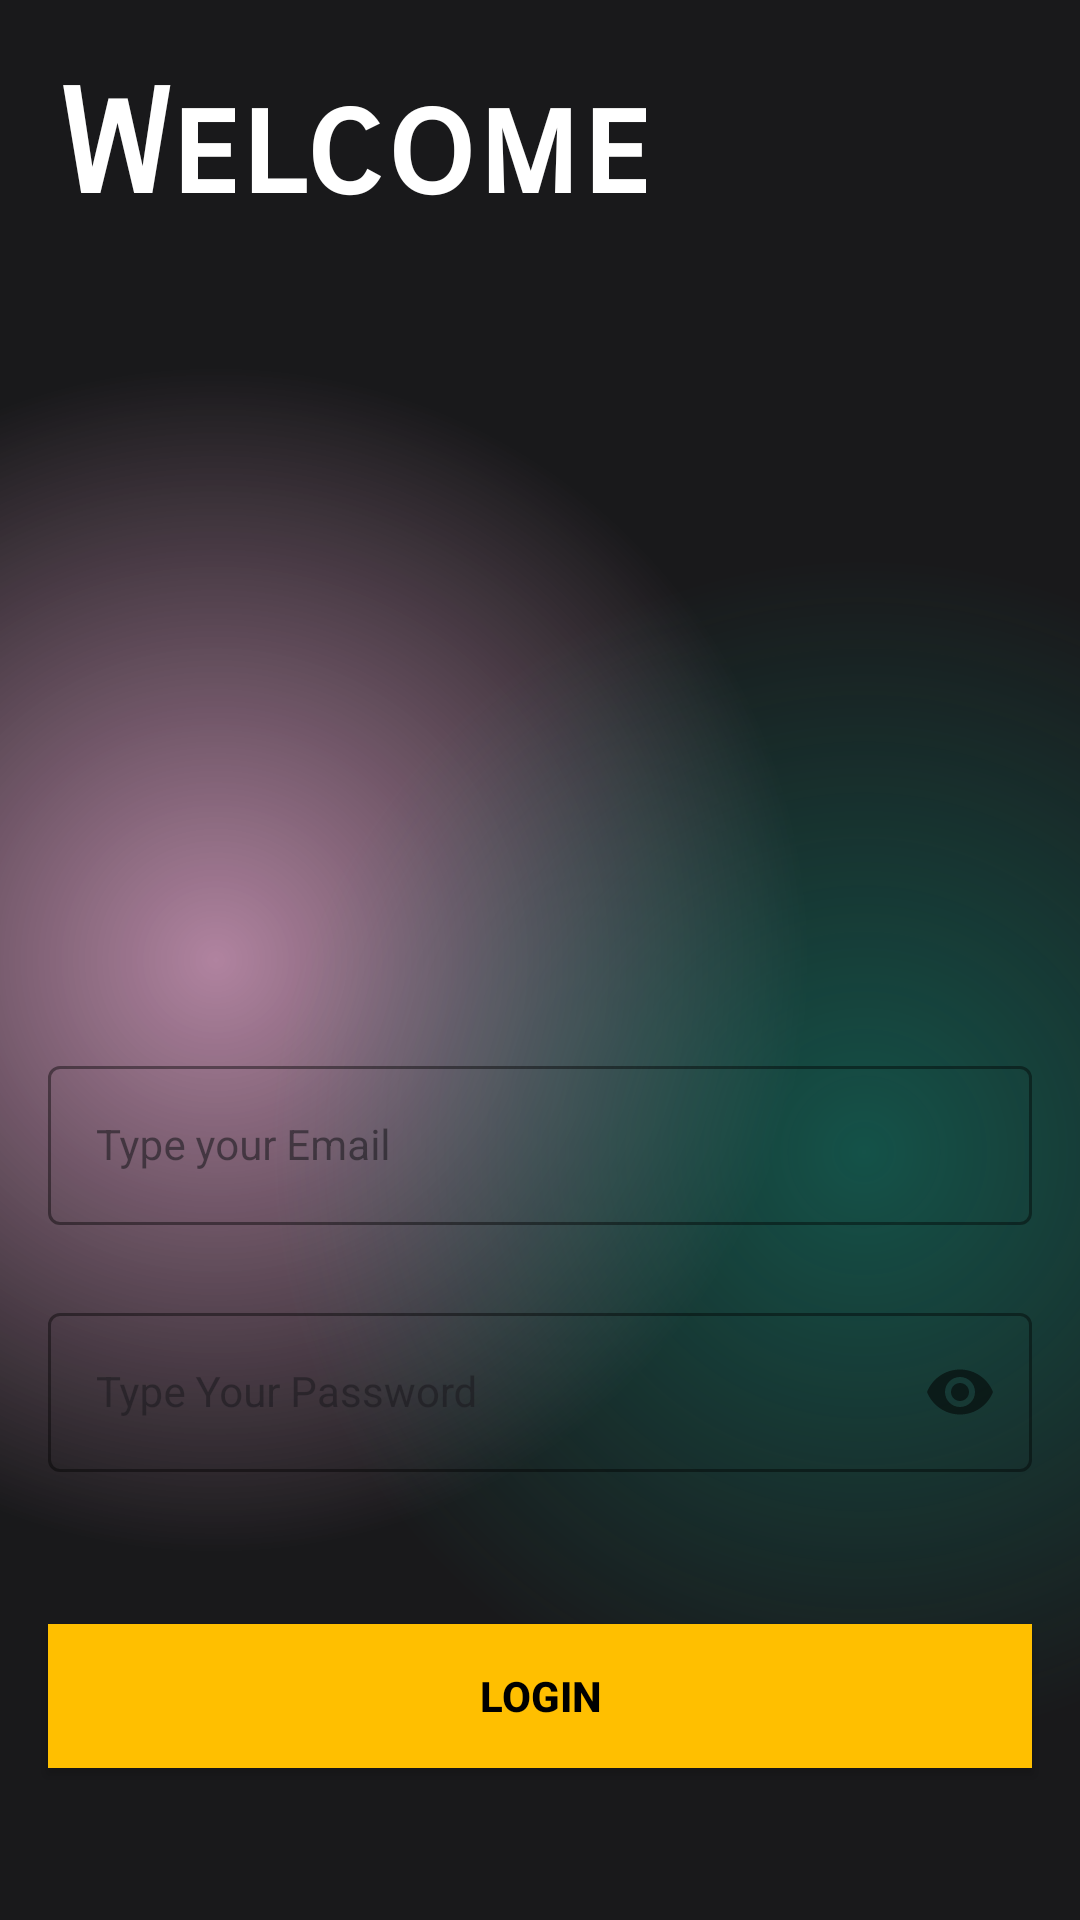

This screen was rendered from an Android layout file. Write that file and the resources it references.
<!-- AndroidManifest.xml: application theme Theme.Whattowatch -->
<!-- res/layout/activity_login.xml -->
<?xml version="1.0" encoding="utf-8"?>
<androidx.constraintlayout.widget.ConstraintLayout xmlns:android="http://schemas.android.com/apk/res/android"
    xmlns:app="http://schemas.android.com/apk/res-auto"
    xmlns:tools="http://schemas.android.com/tools"
    android:layout_width="match_parent"
    android:layout_height="match_parent"
    android:background="@drawable/gradient_color_background"
    tools:context=".LoginActivity">

    <TextView
        android:id="@+id/heading1"
        android:layout_width="0dp"
        android:layout_height="wrap_content"
        android:layout_marginTop="16dp"
        android:padding="20dp"
        android:fontFamily="sans-serif-smallcaps"
        android:textStyle="bold"
        android:text="@string/welcome_string"
        android:textColor="@color/white"
        android:textSize="48sp"
        app:layout_constraintEnd_toEndOf="parent"
        app:layout_constraintStart_toStartOf="parent"
        />


    <com.google.android.material.textfield.TextInputLayout
        android:id="@+id/emailLayout"
        style="@style/LoginTextInputOuterFieldStyle"
        android:layout_width="match_parent"
        android:layout_height="wrap_content"
        android:layout_marginHorizontal="16dp"
        android:layout_marginTop="350dp"
        app:boxStrokeColor="@color/yellow"
        app:hintTextColor="@color/yellow"
        app:layout_constraintEnd_toEndOf="parent"
        app:layout_constraintHorizontal_bias="0.5"
        app:layout_constraintStart_toStartOf="parent"
        app:layout_constraintTop_toTopOf="parent">

        <com.google.android.material.textfield.TextInputEditText
            android:id="@+id/emailEt"
            style="@style/LoginTextInputInnerFieldStyle"
            android:layout_width="match_parent"
            android:layout_height="wrap_content"
            android:hint="Type your Email"
            android:inputType="textEmailAddress" />
    </com.google.android.material.textfield.TextInputLayout>

    <com.google.android.material.textfield.TextInputLayout
        android:id="@+id/passwordLayout"
        style="@style/LoginTextInputOuterFieldStyle"
        android:layout_width="match_parent"
        android:layout_height="wrap_content"
        android:layout_marginHorizontal="16dp"
        android:layout_marginTop="24dp"
        app:boxStrokeColor="@color/yellow"
        app:hintTextColor="@color/yellow"
        app:layout_constraintEnd_toEndOf="parent"
        app:layout_constraintHorizontal_bias="0.5"
        app:layout_constraintStart_toStartOf="parent"
        app:layout_constraintTop_toBottomOf="@id/emailLayout"
        app:passwordToggleEnabled="true">

        <com.google.android.material.textfield.TextInputEditText
            android:id="@+id/passET"
            style="@style/LoginTextInputInnerFieldStyle"
            android:layout_width="match_parent"
            android:layout_height="wrap_content"
            android:hint="Type Your Password"
            android:inputType="textPassword" />
    </com.google.android.material.textfield.TextInputLayout>

    <androidx.appcompat.widget.AppCompatButton
        android:id="@+id/button"
        android:layout_width="0dp"
        android:layout_height="wrap_content"
        android:layout_marginHorizontal="16dp"
        android:background="@color/yellow"
        android:text="@string/login_button"
        android:textColor="@color/black"
        android:textStyle="bold"
        app:layout_constraintBottom_toBottomOf="parent"
        app:layout_constraintEnd_toEndOf="parent"
        app:layout_constraintHorizontal_bias="0.5"
        app:layout_constraintStart_toStartOf="parent"
        app:layout_constraintTop_toBottomOf="@+id/passwordLayout" />

</androidx.constraintlayout.widget.ConstraintLayout>
<!-- resources referenced by this layout -->
<resources>
  <color name="black">#FF000000</color>
  <color name="white">#FFFFFFFF</color>
  <color name="yellow">#FFBF00</color>
  <!-- drawable gradient_color_background (drawable) -->
  <?xml version="1.0" encoding="utf-8"?>
  <layer-list xmlns:android="http://schemas.android.com/apk/res/android">
  <item>
      <shape>
          <gradient android:startColor="#997C3660"
              android:centerColor="#19191B"
              android:endColor="#19191B"
              android:type="radial"
              android:gradientRadius="110%p"
              android:centerX="0.2"/>
      </shape>
  </item>
      <item>
          <shape>
              <gradient android:startColor="#800F8A75"
                  android:centerColor="@android:color/transparent"
                  android:endColor="@android:color/transparent"
                  android:type="radial"
                  android:gradientRadius="110%p"
                  android:centerX="0.8"
                  android:centerY="0.6"/>
          </shape>
      </item>
  </layer-list>
  <string name="login_button">Login</string>
  <string name="welcome_string">Welcome</string>
  <style name="LoginTextInputInnerFieldStyle" parent="Widget.MaterialComponents.TextInputLayout.OutlinedBox">
          <item name="android:layout_width">match_parent</item>
          <item name="android:layout_height">wrap_content</item>
          <item name="android:textColor">@color/white</item>
          <item name="android:textColorHint">@color/white</item>
          <item name="android:maxLines">1</item>
          <item name="android:textSize">14sp</item>
          <item name="android:singleLine">true</item>
      </style>
  <style name="LoginTextInputOuterFieldStyle" parent="Widget.MaterialComponents.TextInputLayout.OutlinedBox">
          <item name="android:layout_width">match_parent</item>
          <item name="android:layout_height">wrap_content</item>
          <item name="android:layout_marginTop">15dp</item>
          <item name="android:layout_marginBottom">15dp</item>
      </style>
  <style name="Theme.Whattowatch" parent="Base.Theme.Whattowatch" />
  <style name="Base.Theme.Whattowatch" parent="Theme.Material3.DayNight.NoActionBar">
          
          
      </style>
</resources>
